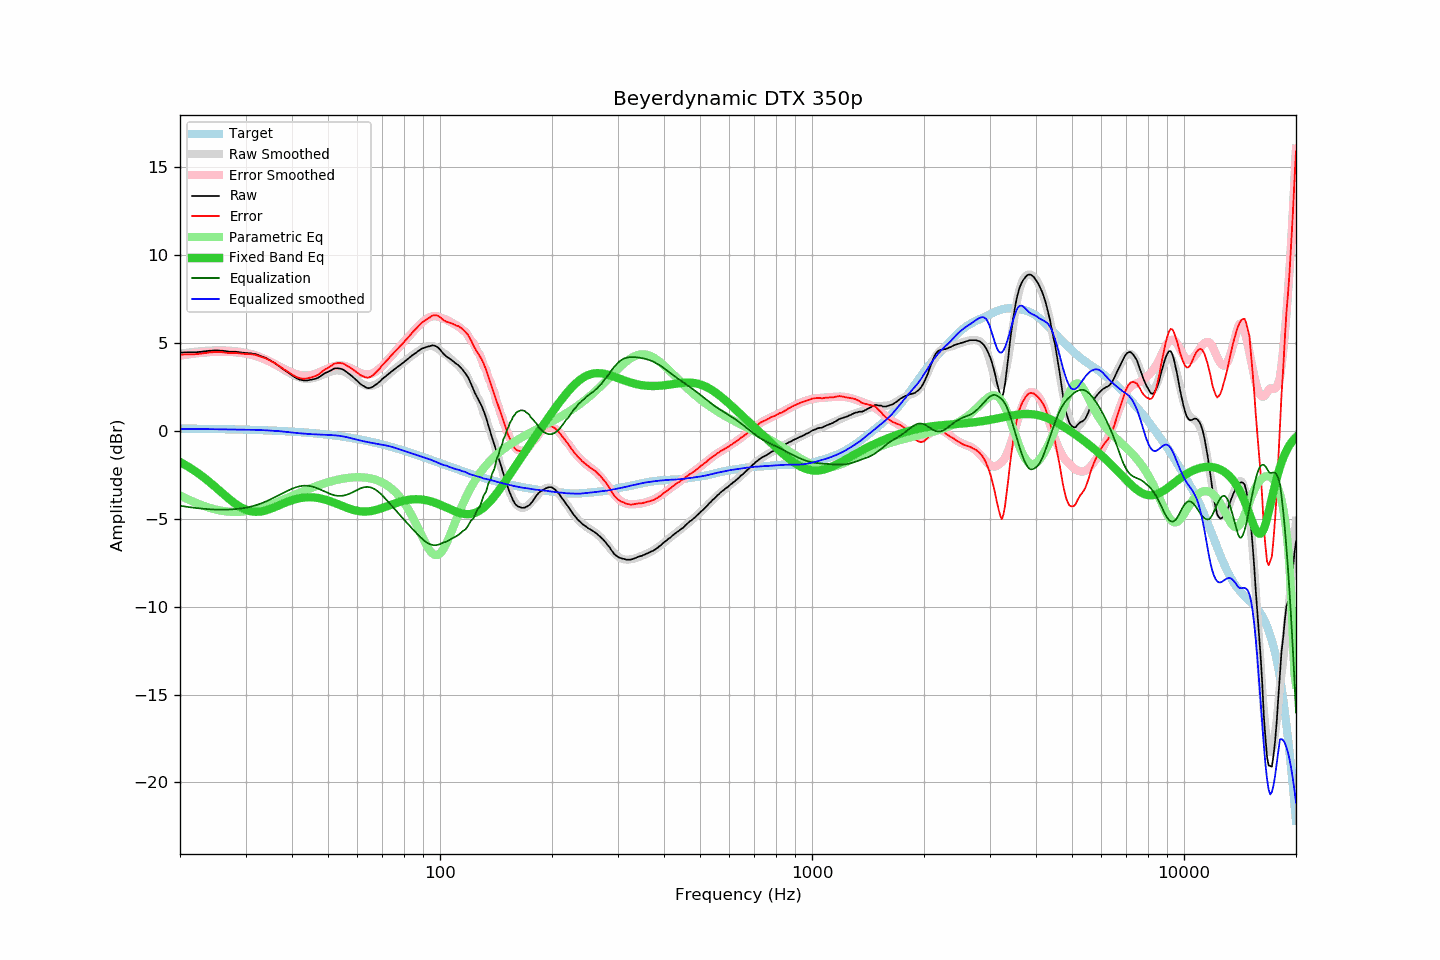

The file beside this chart, header and first rows:
frequency, raw, error, smoothed, error_smoothed, equalization, parametric_eq, equalized_raw, equalized_smoothed, target
20, 4.44, 4.32, 4.37, 4.27, -4.27, -1.78, 0.17, 0.10, 0.12
21, 4.46, 4.34, 4.43, 4.34, -4.34, -2.03, 0.12, 0.10, 0.11
22, 4.46, 4.35, 4.49, 4.39, -4.39, -2.31, 0.06, 0.10, 0.11
23, 4.50, 4.39, 4.53, 4.44, -4.44, -2.61, 0.06, 0.09, 0.10
24, 4.55, 4.45, 4.55, 4.47, -4.47, -2.92, 0.08, 0.09, 0.10
25, 4.57, 4.47, 4.57, 4.49, -4.49, -3.24, 0.08, 0.08, 0.09
26, 4.55, 4.46, 4.57, 4.49, -4.49, -3.55, 0.05, 0.08, 0.09
27, 4.50, 4.42, 4.55, 4.48, -4.48, -3.85, 0.01, 0.07, 0.08
28, 4.50, 4.42, 4.53, 4.46, -4.46, -4.11, 0.03, 0.06, 0.07
29, 4.46, 4.39, 4.49, 4.43, -4.43, -4.33, 0.03, 0.06, 0.07
30, 4.42, 4.36, 4.43, 4.38, -4.38, -4.49, 0.03, 0.05, 0.06
31, 4.40, 4.35, 4.37, 4.32, -4.32, -4.58, 0.08, 0.05, 0.05
32, 4.35, 4.31, 4.28, 4.24, -4.24, -4.62, 0.11, 0.05, 0.04
33, 4.24, 4.20, 4.18, 4.14, -4.14, -4.60, 0.10, 0.04, 0.03
34, 4.14, 4.12, 4.05, 4.03, -4.03, -4.54, 0.11, 0.02, 0.02
35, 3.99, 3.98, 3.91, 3.91, -3.91, -4.45, 0.08, 0.01, 0.01
36, 3.84, 3.84, 3.77, 3.78, -3.78, -4.34, 0.06, -0.01, -0.00
37, 3.66, 3.67, 3.62, 3.65, -3.65, -4.23, 0.00, -0.03, -0.01
38, 3.47, 3.49, 3.47, 3.53, -3.53, -4.13, -0.06, -0.06, -0.03
39, 3.32, 3.35, 3.33, 3.41, -3.41, -4.04, -0.09, -0.08, -0.04
40, 3.15, 3.20, 3.20, 3.31, -3.31, -3.95, -0.16, -0.11, -0.05
41, 3.00, 3.06, 3.09, 3.22, -3.22, -3.89, -0.22, -0.13, -0.07
42, 2.90, 2.98, 3.01, 3.16, -3.16, -3.84, -0.26, -0.15, -0.08
43, 2.86, 2.95, 2.96, 3.13, -3.13, -3.80, -0.27, -0.17, -0.10
44, 2.86, 2.97, 2.95, 3.13, -3.13, -3.79, -0.27, -0.18, -0.11
45, 2.90, 3.03, 2.96, 3.16, -3.16, -3.79, -0.26, -0.20, -0.13
46, 2.94, 3.08, 3.01, 3.22, -3.22, -3.80, -0.28, -0.21, -0.15
47, 3.01, 3.17, 3.07, 3.29, -3.29, -3.83, -0.28, -0.22, -0.17
48, 3.14, 3.32, 3.15, 3.38, -3.38, -3.86, -0.24, -0.23, -0.19
49, 3.27, 3.47, 3.23, 3.47, -3.47, -3.91, -0.20, -0.23, -0.21
50, 3.35, 3.57, 3.31, 3.55, -3.55, -3.97, -0.20, -0.24, -0.23
51, 3.44, 3.69, 3.37, 3.62, -3.62, -4.03, -0.18, -0.25, -0.25
52, 3.54, 3.81, 3.41, 3.67, -3.67, -4.10, -0.14, -0.26, -0.27
53, 3.55, 3.84, 3.42, 3.70, -3.70, -4.17, -0.16, -0.28, -0.29
54, 3.53, 3.84, 3.41, 3.71, -3.71, -4.24, -0.18, -0.30, -0.32
55, 3.47, 3.81, 3.36, 3.69, -3.69, -4.31, -0.23, -0.33, -0.34
56, 3.35, 3.71, 3.29, 3.65, -3.65, -4.37, -0.31, -0.36, -0.37
57, 3.23, 3.62, 3.19, 3.59, -3.59, -4.43, -0.37, -0.40, -0.39
58, 3.10, 3.52, 3.07, 3.52, -3.52, -4.48, -0.42, -0.45, -0.42
59, 2.96, 3.40, 2.95, 3.44, -3.44, -4.53, -0.48, -0.49, -0.45
60, 2.82, 3.29, 2.84, 3.36, -3.36, -4.56, -0.54, -0.52, -0.48
61, 2.67, 3.17, 2.73, 3.29, -3.29, -4.58, -0.62, -0.56, -0.50
62, 2.57, 3.10, 2.64, 3.23, -3.23, -4.60, -0.67, -0.59, -0.53
63, 2.48, 3.04, 2.58, 3.20, -3.20, -4.60, -0.73, -0.62, -0.56
64, 2.42, 3.01, 2.55, 3.20, -3.20, -4.59, -0.78, -0.65, -0.59
65, 2.44, 3.06, 2.54, 3.22, -3.22, -4.57, -0.79, -0.68, -0.62
66, 2.50, 3.15, 2.57, 3.27, -3.27, -4.55, -0.78, -0.71, -0.65
67, 2.60, 3.28, 2.62, 3.35, -3.35, -4.52, -0.75, -0.73, -0.69
68, 2.70, 3.42, 2.69, 3.44, -3.44, -4.48, -0.75, -0.76, -0.72
69, 2.81, 3.56, 2.78, 3.56, -3.56, -4.44, -0.75, -0.78, -0.75
70, 2.95, 3.73, 2.88, 3.68, -3.68, -4.39, -0.74, -0.80, -0.79
71, 3.05, 3.86, 2.99, 3.82, -3.82, -4.35, -0.77, -0.83, -0.82
72, 3.15, 4.00, 3.11, 3.96, -3.96, -4.30, -0.81, -0.85, -0.85
73, 3.26, 4.14, 3.22, 4.10, -4.10, -4.25, -0.85, -0.88, -0.89
74, 3.36, 4.28, 3.34, 4.25, -4.25, -4.20, -0.89, -0.91, -0.92
75, 3.46, 4.41, 3.44, 4.39, -4.39, -4.16, -0.94, -0.95, -0.96
76, 3.55, 4.54, 3.54, 4.53, -4.53, -4.12, -0.99, -0.99, -0.99
77, 3.64, 4.66, 3.64, 4.67, -4.67, -4.08, -1.03, -1.03, -1.03
78, 3.73, 4.79, 3.73, 4.80, -4.80, -4.04, -1.08, -1.07, -1.06
79, 3.82, 4.92, 3.82, 4.93, -4.93, -4.01, -1.11, -1.11, -1.10
... 553 more rows
